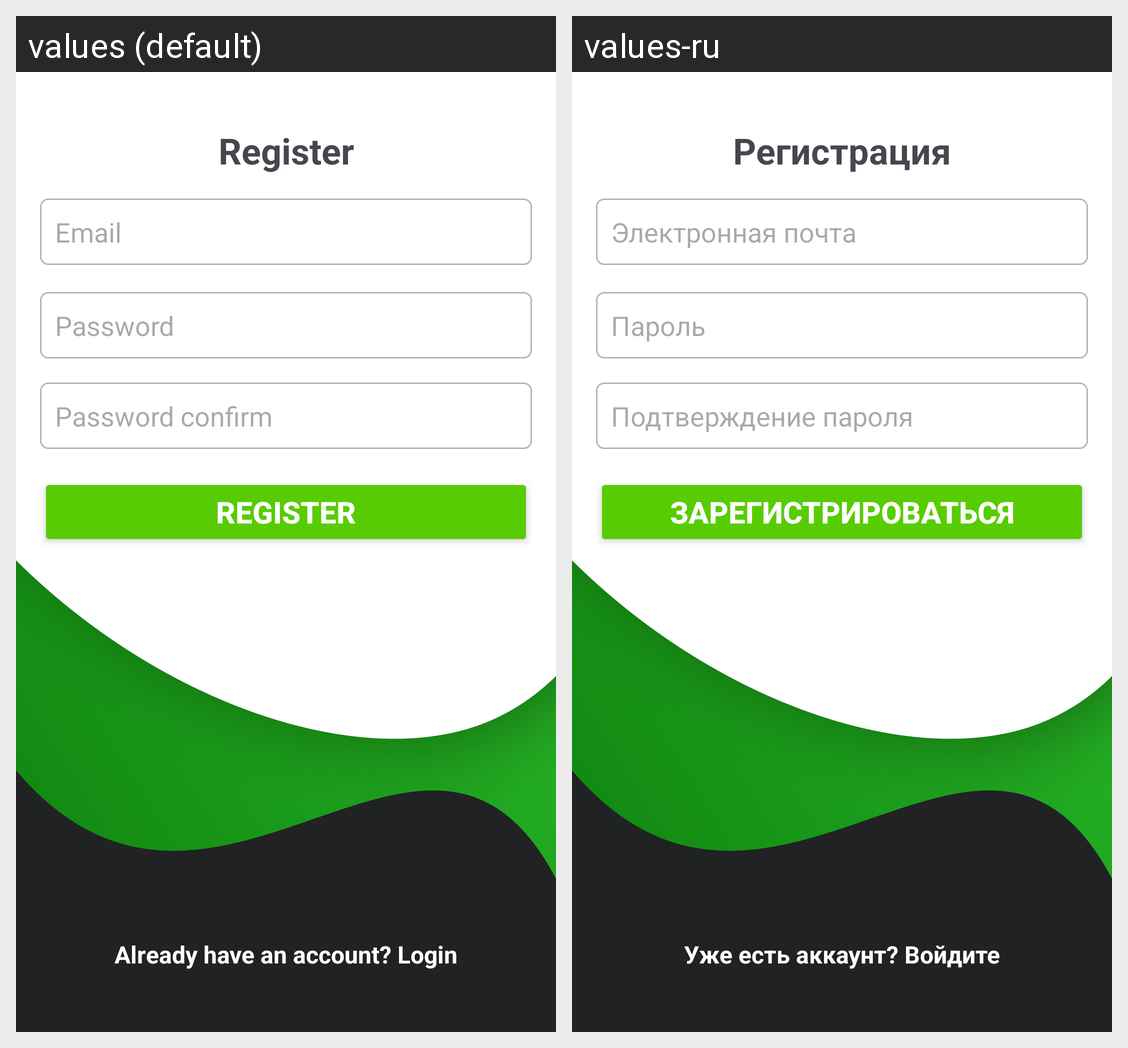

Translations of the strings shown on this Android screen, per locale in the grid:
Android screen res/layout/activity_register.xml rendered under 2 locales, left to right: values (default), values-ru. Device: Nexus 5 (rendered at 1080×1920; each locale shown at half size, 540×960, under a caption strip naming it); theme Theme.MapManager.
Strings drawn on this screen, with the default value and each locale's value (text and hints the layout hard-codes, and strings that could not be matched under every locale, appear in the picture but are not listed):

confirm_password_text
  values: Password confirm
  values-ru: Подтверждение пароля

password_text
  values: Password
  values-ru: Пароль

register_head
  values: Register
  values-ru: Регистрация

email_text
  values: Email
  values-ru: Электронная почта

register_button_text
  values: Register
  values-ru: Зарегистрироваться

want_to_login_text
  values: Already have an account? Login
  values-ru: Уже есть аккаунт? Войдите
